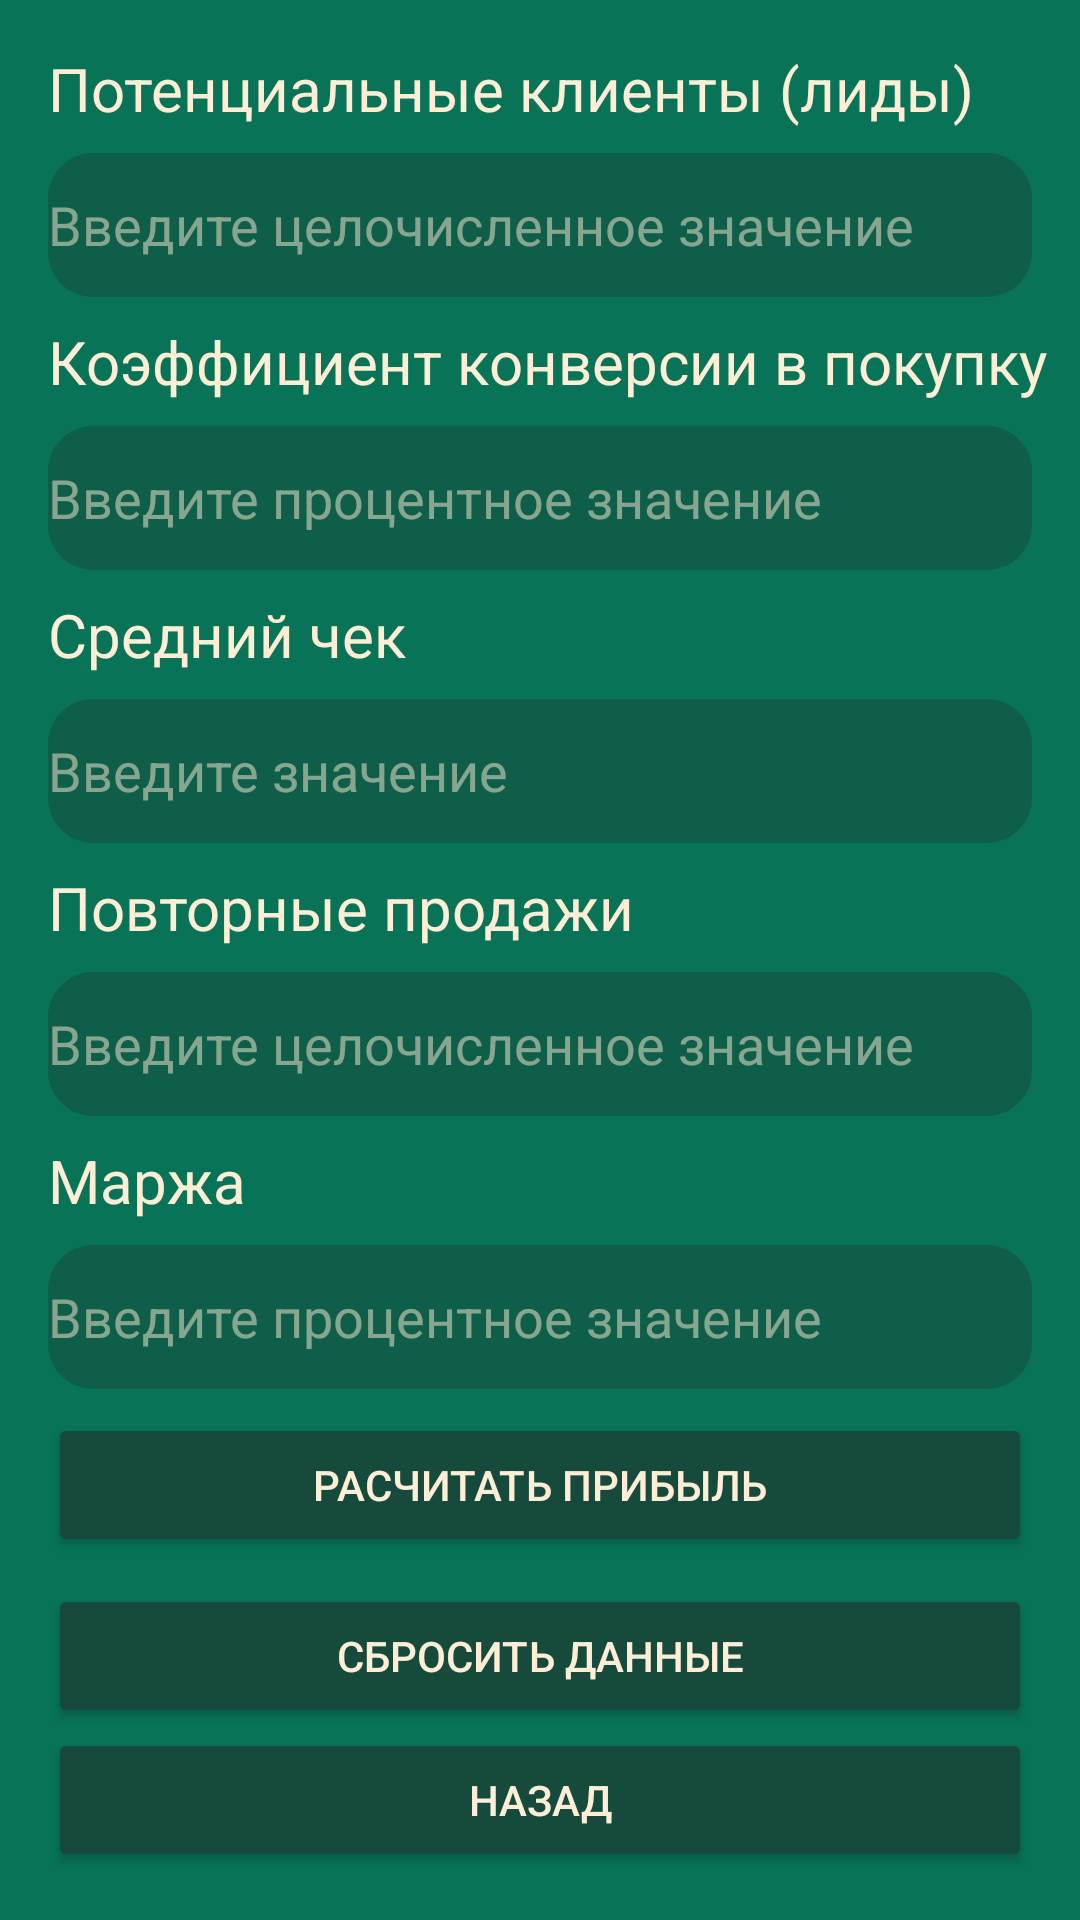

Reconstruct the res/layout file that produces this screen, plus the resources it refers to.
<!-- AndroidManifest.xml: application theme Theme.Khabuzova -->
<!-- res/layout/activity_pribil.xml -->
<?xml version="1.0" encoding="utf-8"?>
<androidx.constraintlayout.widget.ConstraintLayout xmlns:android="http://schemas.android.com/apk/res/android"
    xmlns:app="http://schemas.android.com/apk/res-auto"
    xmlns:tools="http://schemas.android.com/tools"
    android:id="@+id/exit"
    android:layout_width="match_parent"
    android:layout_height="match_parent"
    android:background="#087357"
    tools:context=".Pribil">

    <TextView
        android:id="@+id/leads_text"
        android:layout_width="wrap_content"
        android:layout_height="wrap_content"
        android:layout_marginStart="16dp"
        android:layout_marginTop="16dp"
        android:text="@string/leads"
        android:textColor="#FEEED5"
        android:textSize="20sp"
        app:layout_constraintStart_toStartOf="parent"
        app:layout_constraintTop_toTopOf="parent" />

    <EditText
        android:id="@+id/leads_editText"
        android:layout_width="0dp"
        android:layout_height="wrap_content"
        android:layout_marginStart="16dp"
        android:layout_marginTop="8dp"
        android:layout_marginEnd="16dp"
        android:autofillHints=""
        android:background="@drawable/rounded_edittext"
        android:ems="10"
        android:hint="@string/vcz"
        android:inputType="numberDecimal"
        android:minHeight="48dp"
        android:textColor="#FEEED5"
        android:textColorHint="#80FEEED5"
        android:textSize="18sp"
        app:layout_constraintEnd_toEndOf="parent"
        app:layout_constraintStart_toStartOf="parent"
        app:layout_constraintTop_toBottomOf="@+id/leads_text"
        tools:ignore="SpeakableTextPresentCheck,TouchTargetSizeCheck,TouchTargetSizeCheck,DuplicateSpeakableTextCheck" />

    <TextView
        android:id="@+id/ratio_text"
        android:layout_width="wrap_content"
        android:layout_height="wrap_content"
        android:layout_marginStart="16dp"
        android:layout_marginTop="8dp"
        android:text="@string/ratio"
        android:textColor="#FEEED5"
        android:textSize="20sp"
        app:layout_constraintStart_toStartOf="parent"
        app:layout_constraintTop_toBottomOf="@+id/leads_editText" />

    <EditText
        android:id="@+id/ratio_editText"
        android:layout_width="0dp"
        android:layout_height="wrap_content"
        android:layout_marginStart="16dp"
        android:layout_marginTop="8dp"
        android:layout_marginEnd="16dp"
        android:autofillHints=""
        android:background="@drawable/rounded_edittext"
        android:ems="10"
        android:hint="@string/vpz"
        android:inputType="numberDecimal"
        android:minHeight="48dp"
        android:textColor="#FEEED5"
        android:textColorHint="#80FEEED5"
        android:textSize="18sp"
        app:layout_constraintEnd_toEndOf="parent"
        app:layout_constraintStart_toStartOf="parent"
        app:layout_constraintTop_toBottomOf="@+id/ratio_text"
        tools:ignore="TouchTargetSizeCheck,SpeakableTextPresentCheck,DuplicateSpeakableTextCheck" />

    <TextView
        android:id="@+id/chek_text"
        android:layout_width="wrap_content"
        android:layout_height="wrap_content"
        android:layout_marginStart="16dp"
        android:layout_marginTop="8dp"
        android:text="@string/chek"
        android:textColor="#FEEED5"
        android:textSize="20sp"
        app:layout_constraintStart_toStartOf="parent"
        app:layout_constraintTop_toBottomOf="@+id/ratio_editText" />

    <EditText
        android:id="@+id/chek_editText"
        android:layout_width="0dp"
        android:layout_height="wrap_content"
        android:layout_marginStart="16dp"
        android:layout_marginTop="8dp"
        android:layout_marginEnd="16dp"
        android:autofillHints=""
        android:background="@drawable/rounded_edittext"
        android:ems="10"
        android:hint="@string/vz"
        android:inputType="numberDecimal"
        android:minHeight="48dp"
        android:textColor="#FEEED5"
        android:textColorHint="#80FEEED5"
        android:textSize="18sp"
        app:layout_constraintEnd_toEndOf="parent"
        app:layout_constraintStart_toStartOf="parent"
        app:layout_constraintTop_toBottomOf="@+id/chek_text"
        tools:ignore="TouchTargetSizeCheck,SpeakableTextPresentCheck" />

    <TextView
        android:id="@+id/sale_text"
        android:layout_width="wrap_content"
        android:layout_height="wrap_content"
        android:layout_marginStart="16dp"
        android:layout_marginTop="8dp"
        android:text="@string/sale"
        android:textColor="#FEEED5"
        android:textSize="20sp"
        app:layout_constraintStart_toStartOf="parent"
        app:layout_constraintTop_toBottomOf="@+id/chek_editText" />

    <EditText
        android:id="@+id/sale_editText"
        android:layout_width="0dp"
        android:layout_height="wrap_content"
        android:layout_marginStart="16dp"
        android:layout_marginTop="8dp"
        android:layout_marginEnd="16dp"
        android:autofillHints=""
        android:background="@drawable/rounded_edittext"
        android:ems="10"
        android:hint="@string/vcz"
        android:inputType="numberDecimal"
        android:minHeight="48dp"
        android:textColor="#FEEED5"
        android:textColorHint="#80FEEED5"
        android:textSize="18sp"
        app:layout_constraintEnd_toEndOf="parent"
        app:layout_constraintStart_toStartOf="parent"
        app:layout_constraintTop_toBottomOf="@+id/sale_text"
        tools:ignore="TouchTargetSizeCheck,SpeakableTextPresentCheck" />

    <TextView
        android:id="@+id/marzha_text"
        android:layout_width="wrap_content"
        android:layout_height="wrap_content"
        android:layout_marginStart="16dp"
        android:layout_marginTop="8dp"
        android:text="@string/marzha"
        android:textColor="#FEEED5"
        android:textSize="20sp"
        app:layout_constraintStart_toStartOf="parent"
        app:layout_constraintTop_toBottomOf="@+id/sale_editText" />

    <EditText
        android:id="@+id/marzha_editText"
        android:layout_width="0dp"
        android:layout_height="wrap_content"
        android:layout_marginStart="16dp"
        android:layout_marginTop="8dp"
        android:layout_marginEnd="16dp"
        android:autofillHints=""
        android:background="@drawable/rounded_edittext"
        android:ems="10"
        android:hint="@string/vpz"
        android:inputType="numberDecimal"
        android:minHeight="48dp"
        android:textColor="#FEEED5"
        android:textColorHint="#80FEEED5"
        android:textSize="18sp"
        app:layout_constraintEnd_toEndOf="parent"
        app:layout_constraintStart_toStartOf="parent"
        app:layout_constraintTop_toBottomOf="@+id/marzha_text"
        tools:ignore="TouchTargetSizeCheck,SpeakableTextPresentCheck" />

    <Button
        android:id="@+id/raschetpribil"
        android:layout_width="0dp"
        android:layout_height="wrap_content"
        android:layout_marginStart="16dp"
        android:layout_marginTop="8dp"
        android:layout_marginEnd="16dp"
        android:backgroundTint="#164A3D"
        android:text="@string/raschetpribil"
        android:textColor="#FEEED5"
        app:cornerRadius="15dp"
        app:layout_constraintEnd_toEndOf="parent"
        app:layout_constraintStart_toStartOf="parent"
        app:layout_constraintTop_toBottomOf="@+id/marzha_editText" />

    <TextView
        android:id="@+id/result"
        android:layout_width="wrap_content"
        android:layout_height="wrap_content"
        android:layout_marginStart="16dp"
        android:layout_marginTop="16dp"
        android:textColor="#FEEED5"
        android:textSize="20sp"
        app:layout_constraintStart_toStartOf="parent"
        app:layout_constraintTop_toBottomOf="@+id/raschetpribil" />

    <Button
        android:id="@+id/delete"
        android:layout_width="0dp"
        android:layout_height="wrap_content"
        android:layout_marginStart="16dp"
        android:layout_marginEnd="16dp"
        android:backgroundTint="#164A3D"
        android:text="@string/delete"
        android:textColor="#FEEED5"
        app:cornerRadius="15dp"
        app:layout_constraintBottom_toTopOf="@+id/back"
        app:layout_constraintEnd_toEndOf="parent"
        app:layout_constraintStart_toStartOf="parent" />

    <Button
        android:id="@+id/back"
        android:layout_width="0dp"
        android:layout_height="wrap_content"
        android:layout_marginStart="16dp"
        android:layout_marginEnd="16dp"
        android:layout_marginBottom="16dp"
        android:backgroundTint="#164A3D"
        android:text="@string/back"
        android:textColor="#FEEED5"
        app:cornerRadius="15dp"
        app:layout_constraintBottom_toBottomOf="parent"
        app:layout_constraintEnd_toEndOf="parent"
        app:layout_constraintHorizontal_bias="1.0"
        app:layout_constraintStart_toStartOf="parent" />

</androidx.constraintlayout.widget.ConstraintLayout>
<!-- resources referenced by this layout -->
<resources>
  <!-- drawable rounded_edittext (drawable) -->
  <?xml version="1.0" encoding="utf-8"?>
  <selector xmlns:android="http://schemas.android.com/apk/res/android">
      <item android:state_pressed="false" android:state_focused="false">
          <shape
              android:shape="rectangle" android:padding="10dp">
              <solid android:color="#80164A3D"/>
              <corners
                  android:bottomRightRadius="15dp"
                  android:bottomLeftRadius="15dp"
                  android:topLeftRadius="15dp"
                  android:topRightRadius="15dp"/>
          </shape>
      </item>
  </selector>
  <string name="back">Назад</string>
  <string name="chek">Средний чек</string>
  <string name="delete">Сбросить данные</string>
  <string name="leads">Потенциальные клиенты (лиды)</string>
  <string name="marzha">Маржа</string>
  <string name="raschetpribil">Расчитать прибыль</string>
  <string name="ratio">Коэффициент конверсии в покупку</string>
  <string name="sale">Повторные продажи</string>
  <string name="vcz">Введите целочисленное значение</string>
  <string name="vpz">Введите процентное значение</string>
  <string name="vz">Введите значение</string>
  <style name="Theme.Khabuzova" parent="Theme.MaterialComponents.DayNight.NoActionBar">
          
          <item name="colorPrimary">@color/purple_500</item>
          <item name="colorPrimaryVariant">#087357</item>
          <item name="colorOnPrimary">@color/white</item>
          
          <item name="colorSecondary">@color/teal_200</item>
          <item name="colorSecondaryVariant">@color/teal_700</item>
          <item name="colorOnSecondary">@color/black</item>
          
          <item name="android:statusBarColor">?attr/colorPrimaryVariant</item>
          
      </style>
  <!-- not gathered from this repository: default colours our renderer supplied (Android Studio template values) -->
  <color name="purple_500">#FF6200EE</color>
  <color name="teal_200">#FF03DAC5</color>
  <color name="teal_700">#FF018786</color>
  <color name="black">#FF000000</color>
  <color name="white">#FFFFFFFF</color>
</resources>
